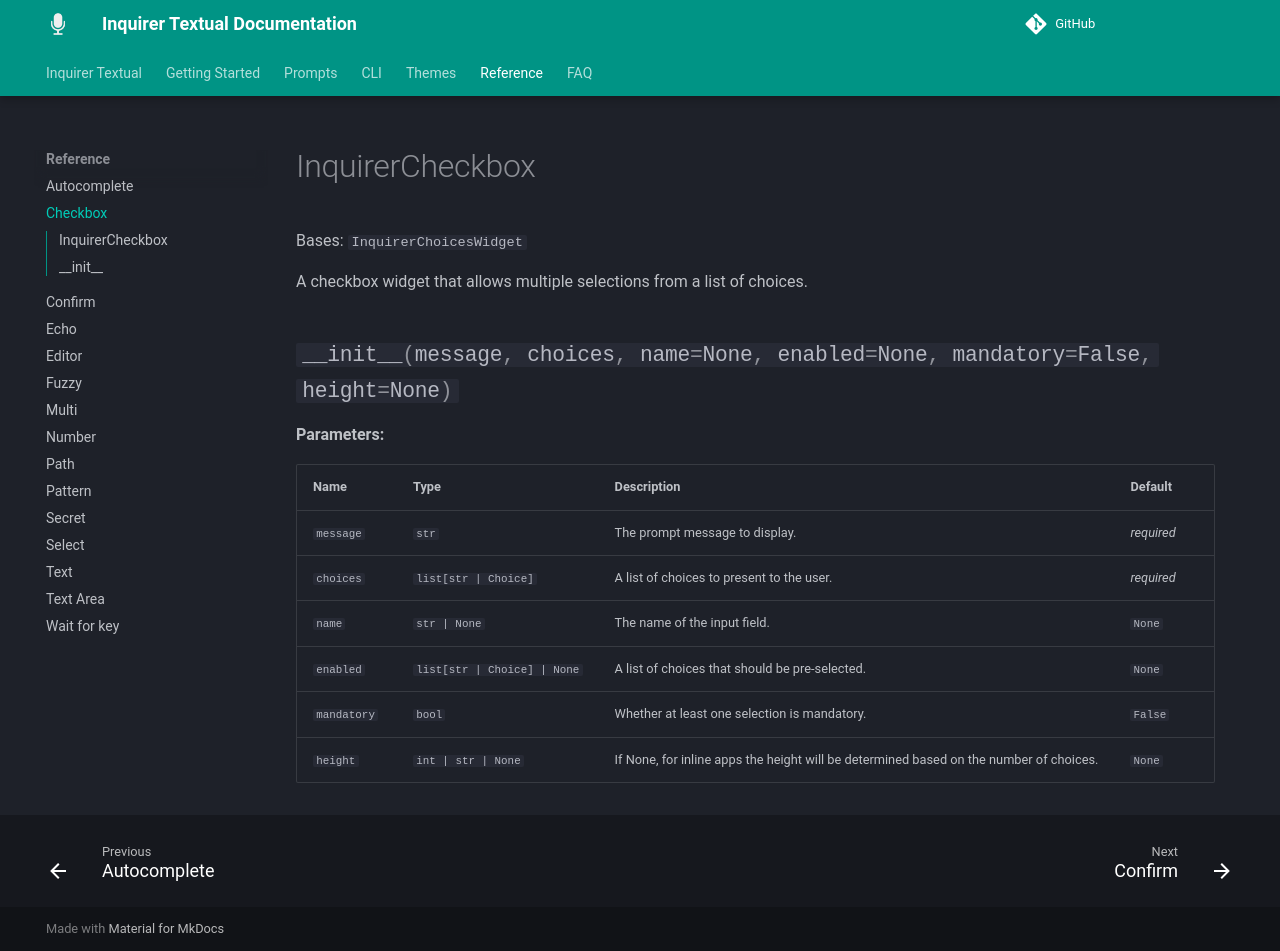

repository: robvanderleek/inquirer-textual · page: reference/checkbox/index.html · generator: mkdocs

# InquirerCheckbox

::: inquirer_textual.widgets.InquirerCheckbox.InquirerCheckbox
